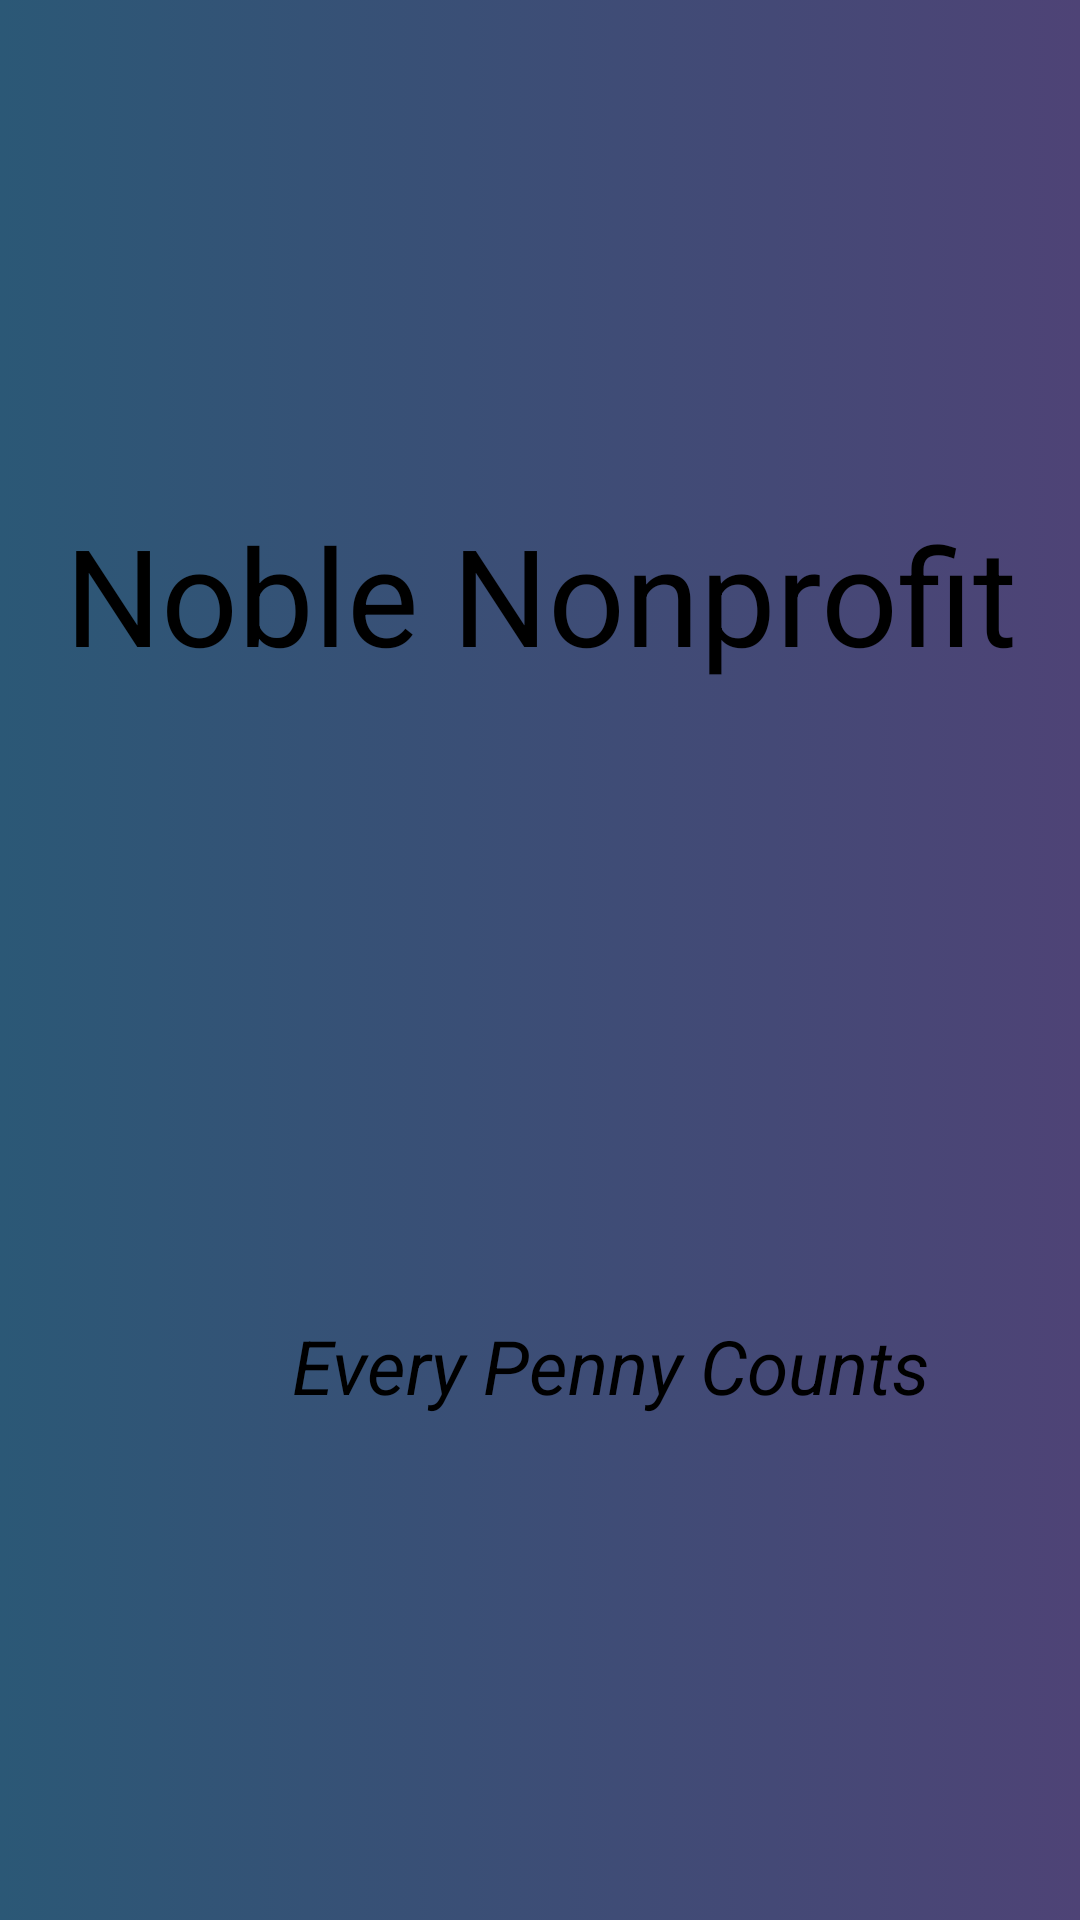

Layout XML and referenced resources for this Android screen:
<!-- AndroidManifest.xml: application theme Theme.Noblenonprofit -->
<!-- res/layout/activity_splash_screen.xml -->
<?xml version="1.0" encoding="utf-8"?>
<LinearLayout xmlns:android="http://schemas.android.com/apk/res/android"
    xmlns:app="http://schemas.android.com/apk/res-auto"
    xmlns:tools="http://schemas.android.com/tools"
    android:layout_width="match_parent"
    android:layout_height="match_parent"
    android:background="@drawable/background"
    android:orientation="vertical"
    android:layout_gravity="center"
    android:gravity="center"
    tools:context=".SplashScreen">

    <TextView
        android:id="@+id/textView1"
        android:layout_width="wrap_content"
        android:layout_height="wrap_content"
        android:textSize="45dp"
        android:textColor="@color/black"
        android:textAlignment="center"
        android:text="Noble Nonprofit"
        />


    <ImageView
        android:id="@+id/imageView"
        android:layout_width="200dp"
        android:layout_height="200dp"
        android:src="@drawable/logo"
        android:layout_marginTop="20dp"
        />


    <TextView
        android:id="@+id/textView2"
        android:layout_width="wrap_content"
        android:layout_height="wrap_content"
        android:layout_gravity="right"
        android:layout_marginTop="-10dp"
        android:layout_marginRight="50dp"
        android:text="Every Penny Counts"
        android:textSize="25dp"
        android:textStyle="italic"
        android:textColor="@color/black"/>

</LinearLayout>
<!-- resources referenced by this layout -->
<resources>
  <!-- drawable background (drawable) -->
  <?xml version="1.0" encoding="utf-8"?>
  <selector xmlns:android="http://schemas.android.com/apk/res/android">
      <item>
          <shape>
              <gradient
                  android:startColor="#2b5876"
  
                  android:endColor="#4e4376"
                  android:type="linear"
                  android:angle="0"/>
          </shape>
      </item>
  </selector>
  <style name="Theme.Noblenonprofit" parent="Theme.MaterialComponents.DayNight.NoActionBar">
          
          <item name="colorPrimary">@color/purple_500</item>
          <item name="colorPrimaryVariant">@color/purple_700</item>
          <item name="colorOnPrimary">@color/white</item>
          
          <item name="colorSecondary">@color/teal_200</item>
          <item name="colorSecondaryVariant">@color/teal_700</item>
          <item name="colorOnSecondary">@color/black</item>
          
          <item name="android:statusBarColor">?attr/colorPrimaryVariant</item>
          
      </style>
  <!-- not gathered from this repository: default colours our renderer supplied (Android Studio template values) -->
  <color name="purple_500">#FF6200EE</color>
  <color name="purple_700">#FF3700B3</color>
  <color name="teal_200">#FF03DAC5</color>
  <color name="teal_700">#FF018786</color>
  <color name="black">#FF000000</color>
  <color name="white">#FFFFFFFF</color>
</resources>
